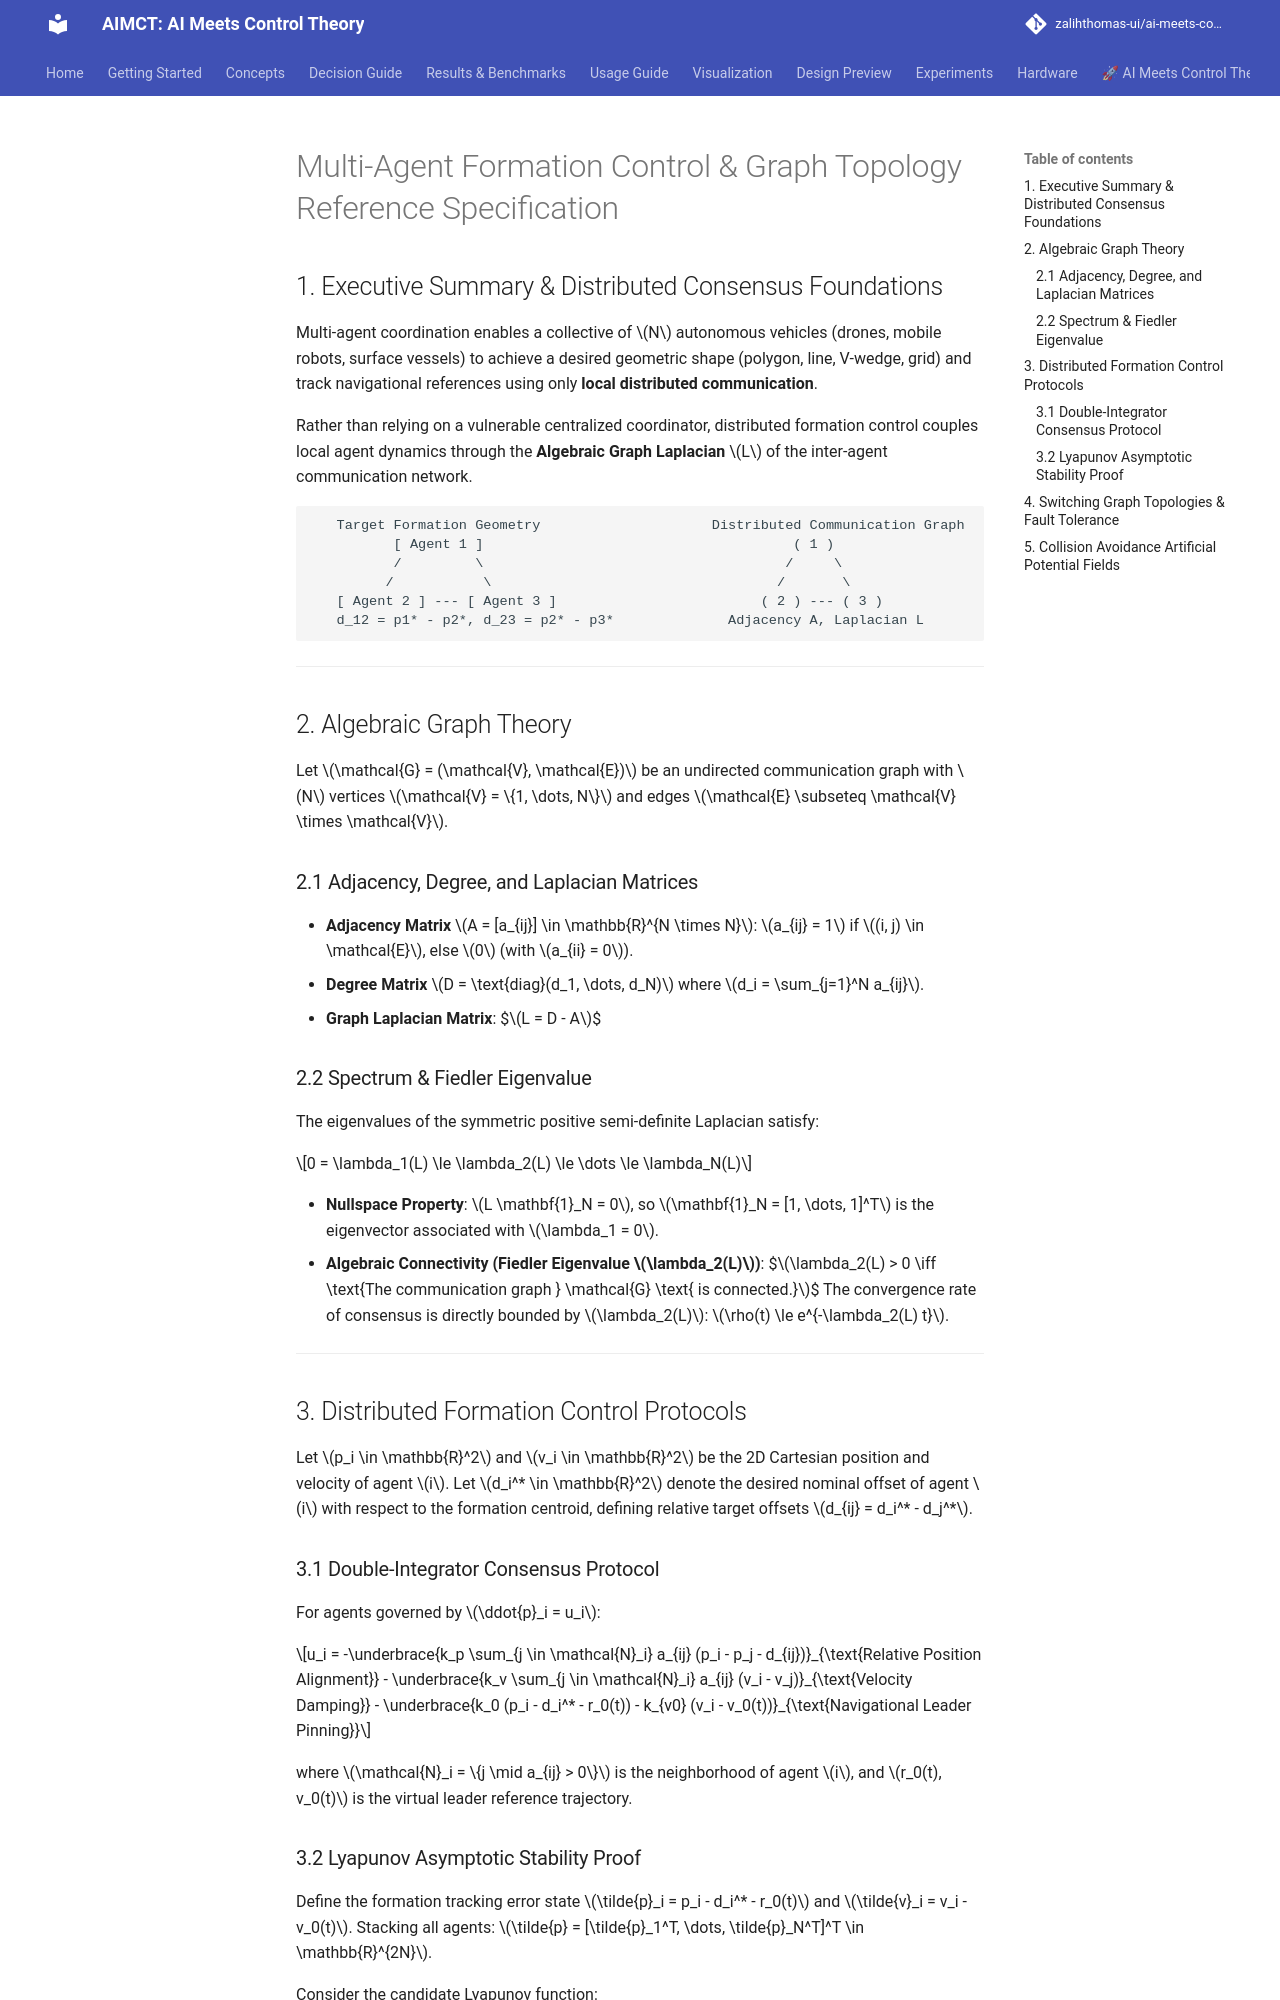

repository: zalihthomas-ui/ai-meets-control-theory · page: references/multi-agent-formation-reference/index.html · generator: mkdocs

# Multi-Agent Formation Control & Graph Topology Reference Specification

## 1. Executive Summary & Distributed Consensus Foundations

Multi-agent coordination enables a collective of $N$ autonomous vehicles (drones, mobile robots, surface vessels) to achieve a desired geometric shape (polygon, line, V-wedge, grid) and track navigational references using only **local distributed communication**.

Rather than relying on a vulnerable centralized coordinator, distributed formation control couples local agent dynamics through the **Algebraic Graph Laplacian** $L$ of the inter-agent communication network.

```
   Target Formation Geometry                     Distributed Communication Graph
          [ Agent 1 ]                                      ( 1 )
          /         \                                     /     \
         /           \                                   /       \
   [ Agent 2 ] --- [ Agent 3 ]                         ( 2 ) --- ( 3 )
   d_12 = p1* - p2*, d_23 = p2* - p3*              Adjacency A, Laplacian L
```

---

## 2. Algebraic Graph Theory

Let $\mathcal{G} = (\mathcal{V}, \mathcal{E})$ be an undirected communication graph with $N$ vertices $\mathcal{V} = \{1, \dots, N\}$ and edges $\mathcal{E} \subseteq \mathcal{V} \times \mathcal{V}$.

### 2.1 Adjacency, Degree, and Laplacian Matrices
- **Adjacency Matrix** $A = [a_{ij}] \in \mathbb{R}^{N \times N}$: $a_{ij} = 1$ if $(i, j) \in \mathcal{E}$, else $0$ (with $a_{ii} = 0$).
- **Degree Matrix** $D = \text{diag}(d_1, \dots, d_N)$ where $d_i = \sum_{j=1}^N a_{ij}$.
- **Graph Laplacian Matrix**:
  $$L = D - A$$

### 2.2 Spectrum & Fiedler Eigenvalue
The eigenvalues of the symmetric positive semi-definite Laplacian satisfy:

$$0 = \lambda_1(L) \le \lambda_2(L) \le \dots \le \lambda_N(L)$$

- **Nullspace Property**: $L \mathbf{1}_N = 0$, so $\mathbf{1}_N = [1, \dots, 1]^T$ is the eigenvector associated with $\lambda_1 = 0$.
- **Algebraic Connectivity (Fiedler Eigenvalue $\lambda_2(L)$)**:
  $$\lambda_2(L) > 0 \iff \text{The communication graph } \mathcal{G} \text{ is connected.}$$
  The convergence rate of consensus is directly bounded by $\lambda_2(L)$: $\rho(t) \le e^{-\lambda_2(L) t}$.

---

## 3. Distributed Formation Control Protocols

Let $p_i \in \mathbb{R}^2$ and $v_i \in \mathbb{R}^2$ be the 2D Cartesian position and velocity of agent $i$.
Let $d_i^* \in \mathbb{R}^2$ denote the desired nominal offset of agent $i$ with respect to the formation centroid, defining relative target offsets $d_{ij} = d_i^* - d_j^*$.

### 3.1 Double-Integrator Consensus Protocol
For agents governed by $\ddot{p}_i = u_i$:

$$u_i = -\underbrace{k_p \sum_{j \in \mathcal{N}_i} a_{ij} (p_i - p_j - d_{ij})}_{\text{Relative Position Alignment}} - \underbrace{k_v \sum_{j \in \mathcal{N}_i} a_{ij} (v_i - v_j)}_{\text{Velocity Damping}} - \underbrace{k_0 (p_i - d_i^* - r_0(t)) - k_{v0} (v_i - v_0(t))}_{\text{Navigational Leader Pinning}}$$

where $\mathcal{N}_i = \{j \mid a_{ij} > 0\}$ is the neighborhood of agent $i$, and $r_0(t), v_0(t)$ is the virtual leader reference trajectory.
